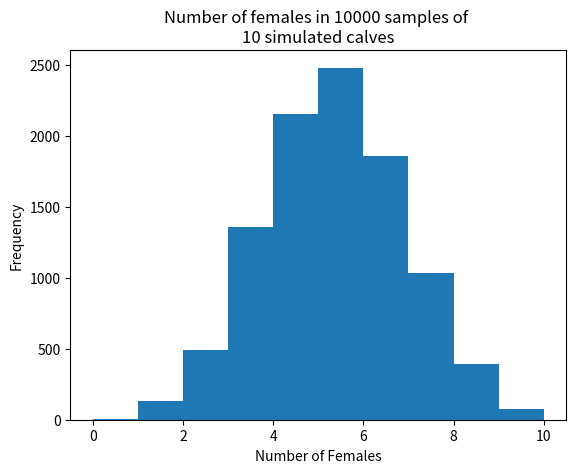

Here is the Python script that generated this plot:
import numpy as np
import matplotlib.pyplot as plt

rnd = np.random.default_rng()

# Set the number of trials.
n_trials = 10000

# Set the size of each sample.
sample_size = 10

# Probability of any one calf being female.
p_female = 100 / 206

# An array to store the results.
scores = np.zeros(n_trials)

# For 10000 repeats.
for i in range(n_trials):

    a = rnd.choice(['female', 'male'],
                   p=[p_female, 1 - p_female],
                   size=sample_size)
    b = np.sum(a == 'female')

    # Store the result of the current trial.
    scores[i] = b

# Plot a histogram of the scores.
plt.title(f"Number of females in {n_trials} samples of \n{sample_size} simulated calves")
plt.hist(scores)
plt.xlabel('Number of Females')
plt.ylabel('Frequency')

# Count the number of scores that were greater than or equal to 9.
k = np.sum(scores >= 9)

# Express as a proportion.
kk = k / n_trials

# Show the proportion.
print("Probability of 9 or 10 females occurring by chance:", kk)